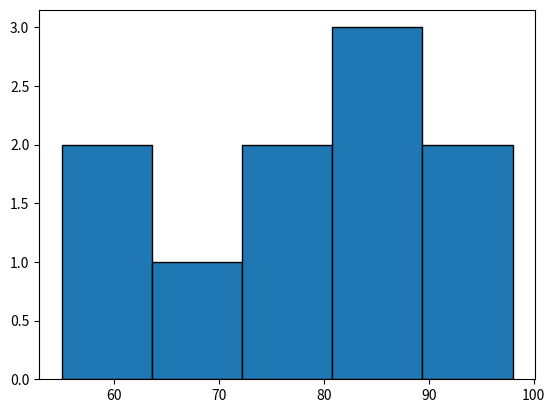

This figure's Python source:
import matplotlib.pyplot as plt
# 1. 準備數據（例如：10 個學生的微積分成績）

data = [55,62, 67, 75, 78, 81, 85, 88, 92, 98]
# 2. 繪製直方圖（bins 代表要分成幾組，這裡分成 5 組）
plt.hist(data,bins=5 ,edgecolor='black')
# 3. 顯示圖表
plt.show()
